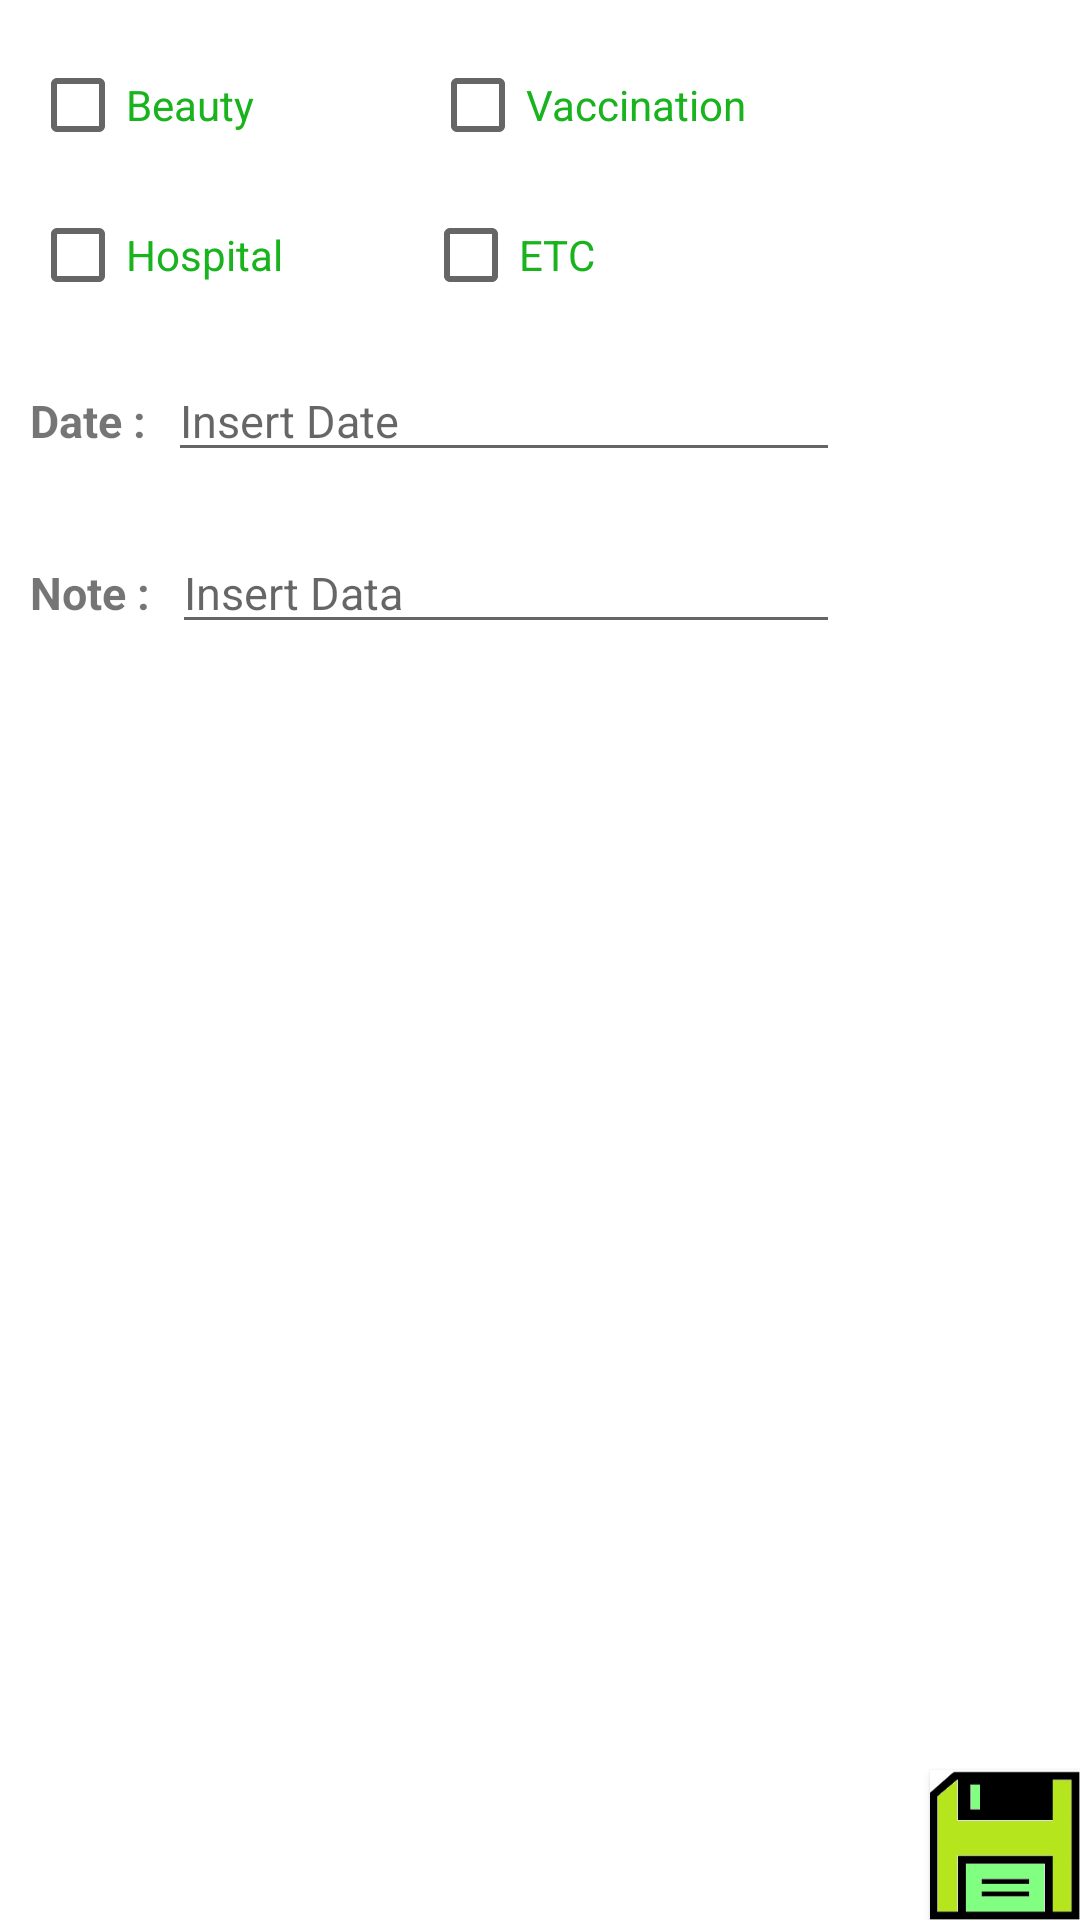

Write the Android layout XML for this screen, with the resource values it uses.
<!-- AndroidManifest.xml: application theme Theme.AppCompat.Light -->
<!-- res/layout/activity_write.xml -->
<?xml version="1.0" encoding="utf-8"?>
<RelativeLayout xmlns:android="http://schemas.android.com/apk/res/android"
    android:layout_width="300dp"
    android:layout_height="400dp"
    android:background="#ffffff"
    android:orientation="vertical">

    <LinearLayout
        android:paddingTop="20dp"
        android:paddingLeft="10dp"
        android:layout_width="match_parent"
        android:layout_height="wrap_content"
        android:orientation="horizontal"
        android:id="@+id/linearLayout"
        android:weightSum="1">

        <CheckBox
            android:layout_width="100dp"
            android:layout_height="30dp"
            android:layout_marginRight="15dp"
            android:text="Beauty"
            android:textColor="#19b31e"
            android:id="@+id/Beauty"
            android:layout_weight="0.16" />

        <CheckBox
            android:layout_width="120dp"
            android:layout_height="30dp"
            android:text="Vaccination"
            android:textColor="#19b31e"
            android:id="@+id/Vaccinate"
            android:layout_weight="0.16" />

    </LinearLayout>


    <LinearLayout
        android:paddingTop="20dp"
        android:paddingLeft="10dp"
        android:layout_width="match_parent"
        android:layout_height="wrap_content"
        android:id="@+id/linearLayout2"
        android:layout_below="@+id/linearLayout"
        android:weightSum="1">

    <CheckBox
        android:layout_width="100dp"
        android:layout_height="30dp"
        android:text="Hospital"
        android:textColor="#19b31e"
        android:layout_marginRight="15dp"
        android:id="@+id/Hosptial"
        android:layout_weight="0.14" />

    <CheckBox
        android:layout_width="120dp"
        android:layout_height="30dp"
        android:text="ETC"
        android:textColor="#19b31e"
        android:id="@+id/Etc"
        android:layout_weight="0.15" />
    </LinearLayout>

    <LinearLayout
        android:paddingTop="20dp"
        android:paddingLeft="10dp"
        android:layout_width="280dp"
        android:layout_height="wrap_content"
        android:id="@+id/linearLayout3"
        android:layout_below="@+id/linearLayout2">

        <TextView
            android:layout_width="wrap_content"
            android:layout_height="wrap_content"
            android:textStyle="bold"
            android:text="Date :  "
            android:textSize="15dp"/>

        <EditText
            android:layout_width="wrap_content"
            android:layout_height="wrap_content"
            android:textSize="15dp"
            android:hint="Insert Date"
            android:id="@+id/Date"
            android:maxLength="15"
            android:layout_weight="1" />

    </LinearLayout>

        <LinearLayout
        android:paddingTop="20dp"
        android:paddingLeft="10dp"
        android:layout_width="280dp"
        android:layout_height="wrap_content"
        android:layout_below="@+id/linearLayout3"
        android:id="@+id/linearLayout4">

        <TextView
            android:layout_width="wrap_content"
            android:layout_height="wrap_content"
            android:textStyle="bold"
            android:text="Note :  "
            android:textSize="15dp"/>

        <EditText
            android:layout_width="match_parent"
            android:layout_height="wrap_content"
            android:textSize="15dp"
            android:hint="Insert Data"
            android:maxLength="60"
            android:id="@+id/Note"/>


    </LinearLayout>

    <Button
        android:layout_width="50dp"
        android:layout_height="50dp"
        android:background="@drawable/save"
        android:id="@+id/Save"
        android:layout_gravity="right"
        android:layout_alignParentBottom="true"
        android:layout_alignParentRight="true"
        android:layout_alignParentEnd="true" />


</RelativeLayout>
<!-- resources referenced by this layout -->
<resources>
  <!-- drawable save: png bitmap (drawable, 1627 bytes) -->
</resources>
